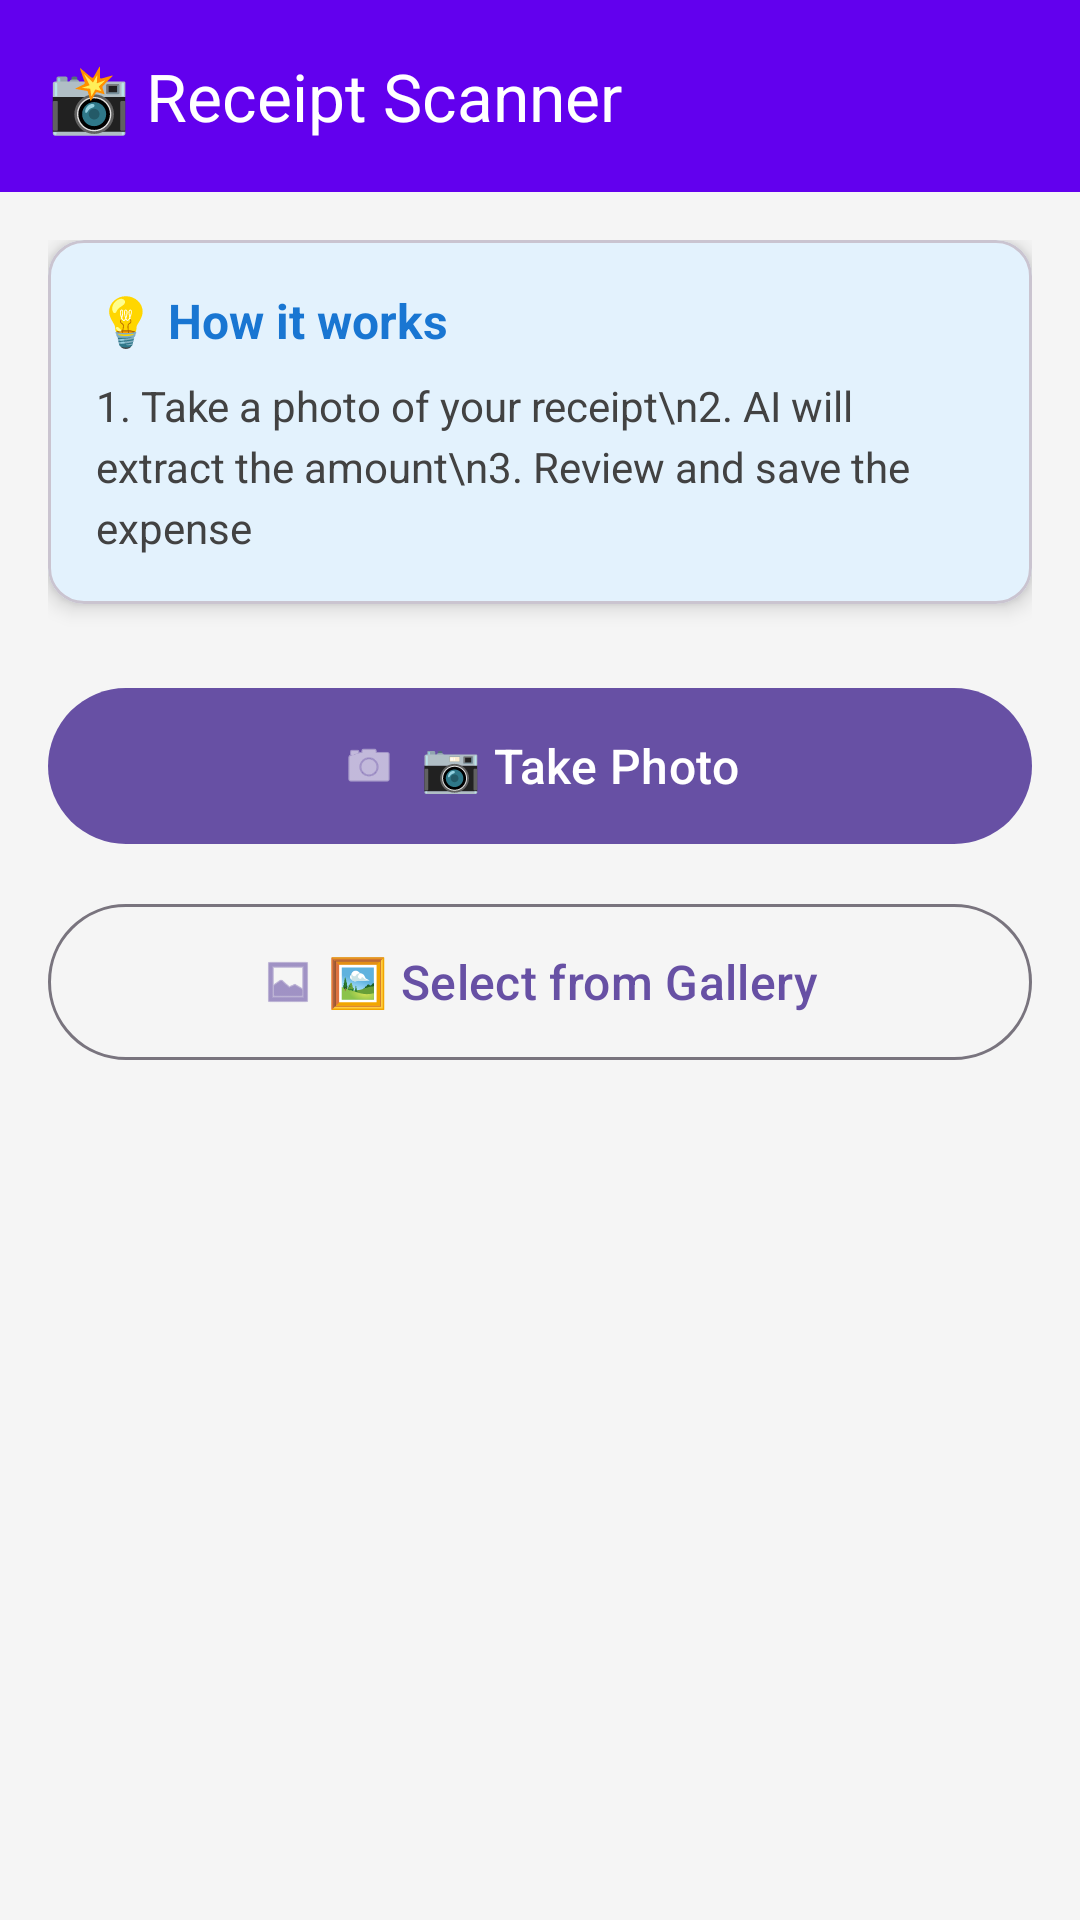

Layout XML and referenced resources for this Android screen:
<!-- AndroidManifest.xml: application theme Theme.PersonalExpenseTracker -->
<!-- res/layout/activity_receipt_scanner.xml -->
<?xml version="1.0" encoding="utf-8"?>
<androidx.constraintlayout.widget.ConstraintLayout xmlns:android="http://schemas.android.com/apk/res/android"
    xmlns:app="http://schemas.android.com/apk/res-auto"
    android:layout_width="match_parent"
    android:layout_height="match_parent"
    android:background="#F5F5F5">

    
    <com.google.android.material.appbar.AppBarLayout
        android:id="@+id/appBarLayout"
        android:layout_width="match_parent"
        android:layout_height="wrap_content"
        app:layout_constraintTop_toTopOf="parent">

        <androidx.appcompat.widget.Toolbar
            android:id="@+id/toolbar"
            android:layout_width="match_parent"
            android:layout_height="?attr/actionBarSize"
            android:background="@color/primary"
            app:title="📸 Receipt Scanner"
            app:titleTextColor="@android:color/white" />

    </com.google.android.material.appbar.AppBarLayout>

    
    <androidx.core.widget.NestedScrollView
        android:layout_width="match_parent"
        android:layout_height="0dp"
        app:layout_constraintTop_toBottomOf="@id/appBarLayout"
        app:layout_constraintBottom_toBottomOf="parent">

        <LinearLayout
            android:layout_width="match_parent"
            android:layout_height="wrap_content"
            android:orientation="vertical"
            android:padding="16dp">

            
            <com.google.android.material.card.MaterialCardView
                android:layout_width="match_parent"
                android:layout_height="wrap_content"
                app:cardElevation="4dp"
                app:cardCornerRadius="12dp"
                app:cardBackgroundColor="#E3F2FD">

                <LinearLayout
                    android:layout_width="match_parent"
                    android:layout_height="wrap_content"
                    android:orientation="vertical"
                    android:padding="16dp">

                    <TextView
                        android:layout_width="wrap_content"
                        android:layout_height="wrap_content"
                        android:text="💡 How it works"
                        android:textSize="16sp"
                        android:textStyle="bold"
                        android:textColor="#1976D2" />

                    <TextView
                        android:layout_width="wrap_content"
                        android:layout_height="wrap_content"
                        android:text="1. Take a photo of your receipt\n2. AI will extract the amount\n3. Review and save the expense"
                        android:textSize="14sp"
                        android:textColor="#424242"
                        android:layout_marginTop="8dp"
                        android:lineSpacingExtra="4dp" />

                </LinearLayout>

            </com.google.android.material.card.MaterialCardView>

            
            <com.google.android.material.card.MaterialCardView
                android:id="@+id/imagePreviewCard"
                android:layout_width="match_parent"
                android:layout_height="wrap_content"
                android:layout_marginTop="16dp"
                app:cardElevation="4dp"
                app:cardCornerRadius="12dp"
                android:visibility="gone">

                <LinearLayout
                    android:layout_width="match_parent"
                    android:layout_height="wrap_content"
                    android:orientation="vertical"
                    android:padding="16dp">

                    <TextView
                        android:layout_width="wrap_content"
                        android:layout_height="wrap_content"
                        android:text="Receipt Image"
                        android:textSize="16sp"
                        android:textStyle="bold"
                        android:textColor="#212121" />

                    <ImageView
                        android:id="@+id/ivReceiptPreview"
                        android:layout_width="match_parent"
                        android:layout_height="200dp"
                        android:layout_marginTop="12dp"
                        android:scaleType="centerCrop"
                        android:background="#E0E0E0"
                        android:contentDescription="Receipt preview" />

                    <LinearLayout
                        android:layout_width="match_parent"
                        android:layout_height="wrap_content"
                        android:orientation="horizontal"
                        android:layout_marginTop="12dp">

                        <com.google.android.material.button.MaterialButton
                            android:id="@+id/btnRetake"
                            android:layout_width="0dp"
                            android:layout_height="wrap_content"
                            android:layout_weight="1"
                            android:layout_marginEnd="8dp"
                            android:text="🔄 Retake"
                            style="@style/Widget.Material3.Button.OutlinedButton" />

                        <com.google.android.material.button.MaterialButton
                            android:id="@+id/btnScan"
                            android:layout_width="0dp"
                            android:layout_height="wrap_content"
                            android:layout_weight="1"
                            android:layout_marginStart="8dp"
                            android:text="🔍 Scan Receipt" />

                    </LinearLayout>

                </LinearLayout>

            </com.google.android.material.card.MaterialCardView>

            
            <com.google.android.material.card.MaterialCardView
                android:id="@+id/extractedDataCard"
                android:layout_width="match_parent"
                android:layout_height="wrap_content"
                android:layout_marginTop="16dp"
                app:cardElevation="4dp"
                app:cardCornerRadius="12dp"
                android:visibility="gone">

                <LinearLayout
                    android:layout_width="match_parent"
                    android:layout_height="wrap_content"
                    android:orientation="vertical"
                    android:padding="16dp">

                    <TextView
                        android:layout_width="wrap_content"
                        android:layout_height="wrap_content"
                        android:text="✅ Extracted Information"
                        android:textSize="16sp"
                        android:textStyle="bold"
                        android:textColor="#4CAF50" />

                    <com.google.android.material.textfield.TextInputLayout
                        android:layout_width="match_parent"
                        android:layout_height="wrap_content"
                        android:layout_marginTop="12dp"
                        android:hint="Amount"
                        style="@style/Widget.Material3.TextInputLayout.OutlinedBox">

                        <com.google.android.material.textfield.TextInputEditText
                            android:id="@+id/etAmount"
                            android:layout_width="match_parent"
                            android:layout_height="wrap_content"
                            android:inputType="numberDecimal" />

                    </com.google.android.material.textfield.TextInputLayout>

                    <com.google.android.material.textfield.TextInputLayout
                        android:layout_width="match_parent"
                        android:layout_height="wrap_content"
                        android:layout_marginTop="12dp"
                        android:hint="Category"
                        style="@style/Widget.Material3.TextInputLayout.OutlinedBox.ExposedDropdownMenu">

                        <AutoCompleteTextView
                            android:id="@+id/actvCategory"
                            android:layout_width="match_parent"
                            android:layout_height="wrap_content"
                            android:inputType="none" />

                    </com.google.android.material.textfield.TextInputLayout>

                    <com.google.android.material.textfield.TextInputLayout
                        android:layout_width="match_parent"
                        android:layout_height="wrap_content"
                        android:layout_marginTop="12dp"
                        android:hint="Description (Optional)"
                        style="@style/Widget.Material3.TextInputLayout.OutlinedBox">

                        <com.google.android.material.textfield.TextInputEditText
                            android:id="@+id/etDescription"
                            android:layout_width="match_parent"
                            android:layout_height="wrap_content"
                            android:inputType="text" />

                    </com.google.android.material.textfield.TextInputLayout>

                    <com.google.android.material.button.MaterialButton
                        android:id="@+id/btnSaveExpense"
                        android:layout_width="match_parent"
                        android:layout_height="60dp"
                        android:layout_marginTop="16dp"
                        android:text="💾 Save Expense"
                        android:textSize="16sp" />

                </LinearLayout>

            </com.google.android.material.card.MaterialCardView>

            
            <LinearLayout
                android:id="@+id/actionButtons"
                android:layout_width="match_parent"
                android:layout_height="wrap_content"
                android:orientation="vertical"
                android:layout_marginTop="24dp">

                <com.google.android.material.button.MaterialButton
                    android:id="@+id/btnTakePhoto"
                    android:layout_width="match_parent"
                    android:layout_height="60dp"
                    android:text="📷 Take Photo"
                    android:textSize="16sp"
                    app:icon="@android:drawable/ic_menu_camera"
                    app:iconGravity="textStart" />

                <com.google.android.material.button.MaterialButton
                    android:id="@+id/btnSelectFromGallery"
                    android:layout_width="match_parent"
                    android:layout_height="60dp"
                    android:layout_marginTop="12dp"
                    android:text="🖼️ Select from Gallery"
                    android:textSize="16sp"
                    style="@style/Widget.Material3.Button.OutlinedButton"
                    app:icon="@android:drawable/ic_menu_gallery"
                    app:iconGravity="textStart" />

            </LinearLayout>

        </LinearLayout>

    </androidx.core.widget.NestedScrollView>

</androidx.constraintlayout.widget.ConstraintLayout>
<!-- resources referenced by this layout -->
<resources>
  <color name="primary">#6200EE</color>
  <style name="Theme.PersonalExpenseTracker" parent="Theme.Material3.Light.NoActionBar">
          
          <item name="colorPrimary">@color/md_theme_light_primary</item>
          <item name="colorPrimaryContainer">@color/md_theme_light_primaryContainer</item>
          <item name="colorOnPrimary">@color/md_theme_light_onPrimary</item>
          <item name="colorOnPrimaryContainer">#000000</item>
          
          <item name="colorSecondary">@color/md_theme_light_secondary</item>
          <item name="colorOnSecondary">@color/md_theme_light_onSecondary</item>
          <item name="colorSecondaryContainer">#E8DEF8</item>
          <item name="colorOnSecondaryContainer">#1D192B</item>
          
          <item name="colorTertiary">@color/purple_500</item>
          <item name="colorOnTertiary">#FFFFFF</item>
          <item name="colorTertiaryContainer">#FFD8E4</item>
          <item name="colorOnTertiaryContainer">#31111D</item>
          
          <item name="colorError">#BA1A1A</item>
          <item name="colorOnError">#FFFFFF</item>
          <item name="colorErrorContainer">#FFDAD6</item>
          <item name="colorOnErrorContainer">#410002</item>
          
          <item name="android:windowBackground">@color/md_theme_light_background</item>
          <item name="android:colorBackground">@color/md_theme_light_background</item>
          <item name="colorSurface">#FFFFFF</item>
          <item name="colorSurfaceVariant">#E7E0EC</item>
          <item name="colorOnSurface">#1C1B1F</item>
          <item name="colorOnSurfaceVariant">#49454F</item>
          <item name="colorOutline">#79747E</item>
          <item name="colorOutlineVariant">#CAC4D0</item>
          
          <item name="android:statusBarColor">@color/md_theme_light_primary</item>
          <item name="android:windowLightStatusBar">false</item>
          
          <item name="android:textColorPrimary">#1C1B1F</item>
          <item name="android:textColorSecondary">#49454F</item>
      </style>
  <color name="md_theme_light_primary">#6750A4</color>
  <color name="md_theme_light_primaryContainer">#EADDFF</color>
  <color name="md_theme_light_onPrimary">#FFFFFF</color>
  <color name="md_theme_light_secondary">#625B71</color>
  <color name="md_theme_light_onSecondary">#FFFFFF</color>
  <color name="purple_500">#6200EE</color>
  <color name="md_theme_light_background">#FFFFFFFF</color>
</resources>
